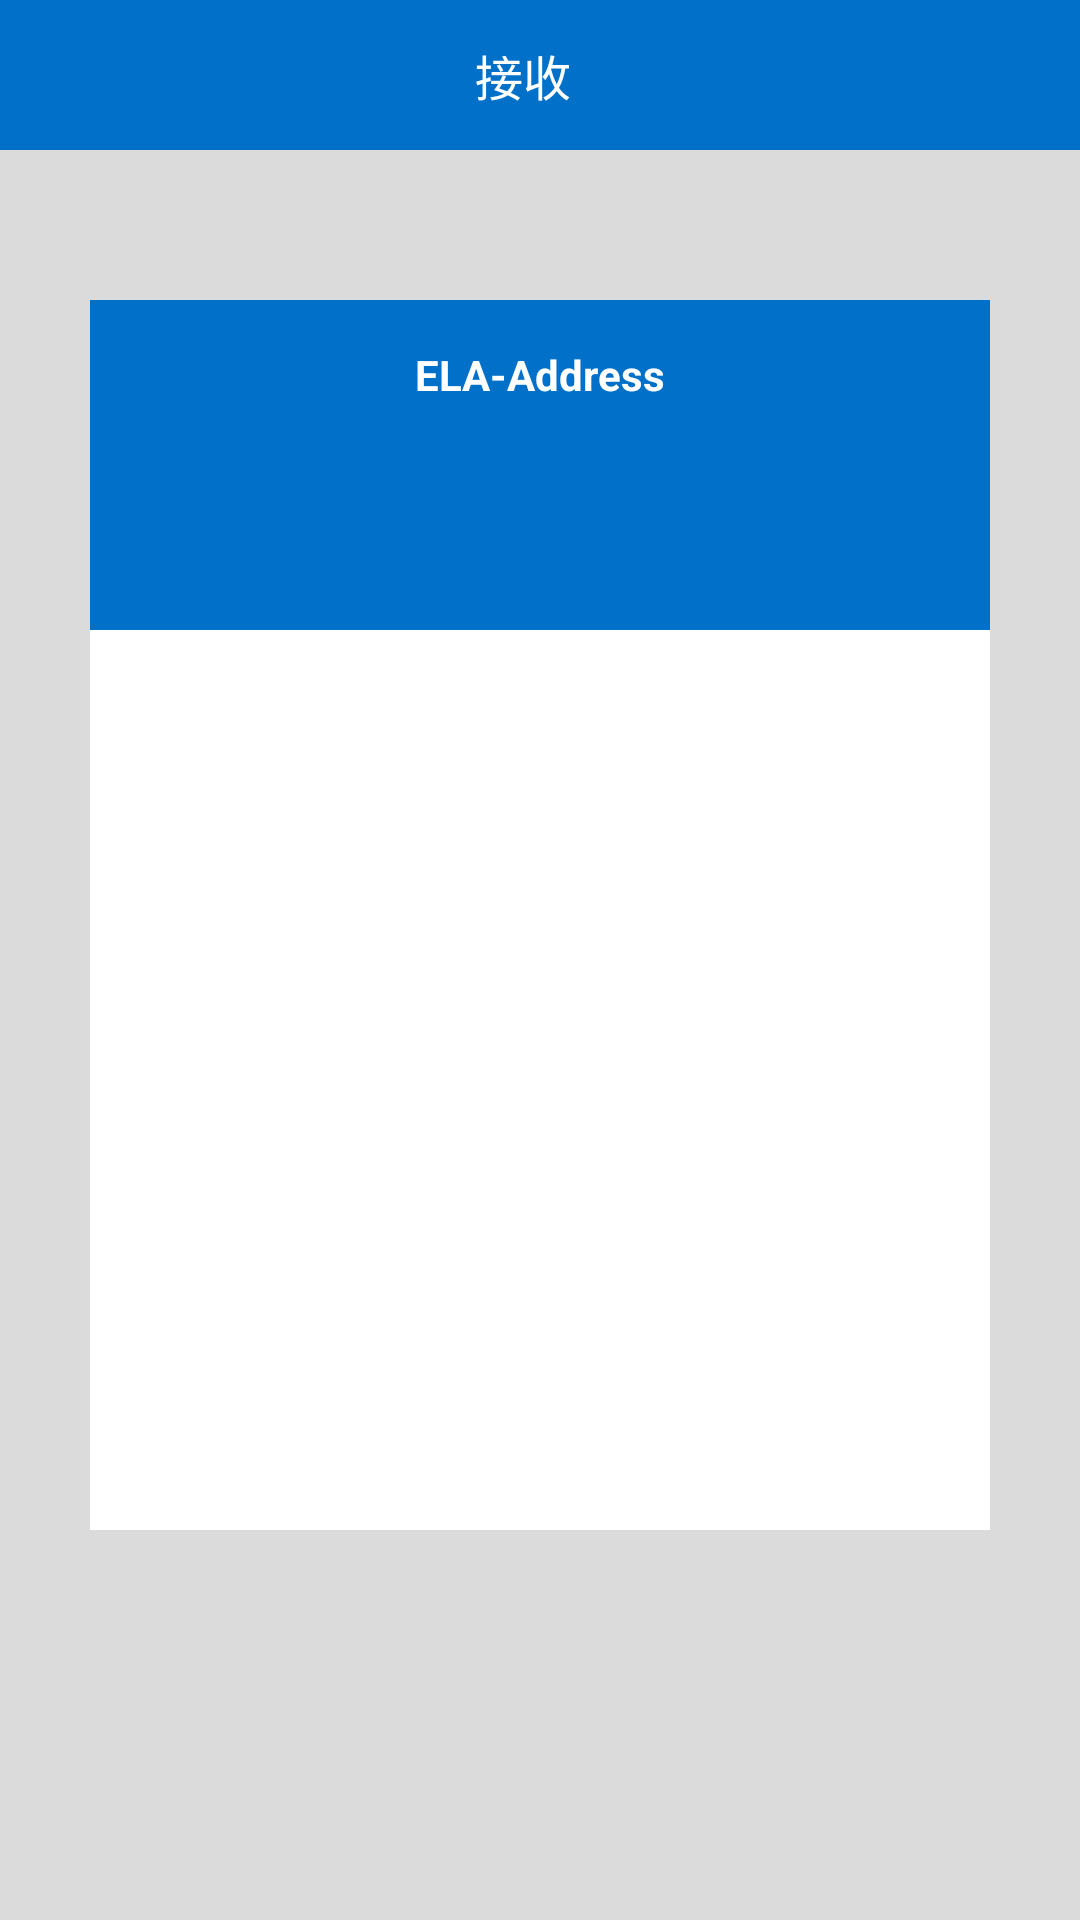

Write the Android layout XML for this screen, with the resource values it uses.
<!-- AndroidManifest.xml: application theme AppTheme -->
<!-- res/layout/activity_asset_receive.xml -->
<?xml version="1.0" encoding="utf-8"?>
<RelativeLayout xmlns:android="http://schemas.android.com/apk/res/android"
    android:id="@+id/aa"
    android:layout_width="fill_parent"
    android:layout_height="fill_parent"
    android:background="#20000000">
    <LinearLayout
        android:id="@+id/title"
        android:layout_width="match_parent"
        android:layout_height="50dp"
        android:layout_alignParentTop="true"
        android:orientation="horizontal"
        android:background="#0070C9">
        <LinearLayout
            android:layout_width="wrap_content"
            android:layout_height="50dp"
            android:layout_weight="1">
            <ImageView
                android:id="@+id/searchFriend"
                android:layout_width="25dp"
                android:layout_height="25dp"
                android:layout_centerVertical="true"
                android:layout_alignParentLeft="true"
                android:layout_marginLeft="10dp"
                android:layout_gravity="center"
                android:scaleType="fitXY"
                android:onClick="back"
                android:src="@drawable/left_arrow_white" />
        </LinearLayout>
        <LinearLayout
            android:layout_width="wrap_content"
            android:layout_height="wrap_content"
            android:layout_weight="1">
            <TextView
                android:id="@+id/asset_detail_title"
                android:layout_width="match_parent"
                android:layout_height="50dp"
                android:layout_centerVertical="true"
                android:gravity="center"
                android:text="接收"
                android:textColor="#fff"
                android:textSize="16sp" />
        </LinearLayout>
        <LinearLayout
            android:layout_width="wrap_content"
            android:layout_height="50dp"
            android:layout_weight="1">
            <TextView
                android:layout_width="match_parent"
                android:layout_height="50dp"
                android:layout_alignParentLeft="true"
                android:layout_centerVertical="true"
                android:gravity="center"
                android:layout_marginLeft="46dp"
                android:text=""
                android:textColor="#fff"
                android:textSize="16sp" />
        </LinearLayout>
    </LinearLayout>
    <LinearLayout
        android:layout_width="match_parent"
        android:layout_height="50dp"
        android:layout_marginLeft="30dp"
        android:layout_marginRight="30dp"
        android:background="#0070C9"
        android:layout_marginTop="100dp">
        <TextView
            android:id="@+id/asset_adrr"
            android:layout_width="match_parent"
            android:layout_height="50dp"
            android:gravity="center"
            android:textStyle="bold"
            android:textColor="#ffffff"
            android:text="ELA-Address"/>
    </LinearLayout>
    <LinearLayout
        android:layout_width="match_parent"
        android:layout_height="20dp"
        android:layout_marginLeft="30dp"
        android:layout_marginRight="30dp"
        android:background="#0070C9"
        android:gravity="center"
        android:layout_marginTop="150dp">
        <ImageView
            android:layout_width="20dp"
            android:layout_height="20dp"
            android:src="@drawable/wlt_copy"/>
    </LinearLayout>
    <LinearLayout
        android:layout_width="match_parent"
        android:layout_height="40dp"
        android:layout_marginLeft="30dp"
        android:layout_marginRight="30dp"
        android:background="#0070C9"
        android:layout_marginTop="170dp">
        <TextView
            android:id="@+id/asset_adr"
            android:layout_width="match_parent"
            android:layout_height="40dp"
            android:gravity="center"
            android:textColor="#ffffff"
            android:text=""/>
    </LinearLayout>
    <LinearLayout
        android:layout_width="match_parent"
        android:layout_height="300dp"
        android:layout_marginLeft="30dp"
        android:layout_marginRight="30dp"
        android:gravity="center"
        android:background="#ffffff"
        android:layout_marginTop="210dp">
        <ImageView
            android:id="@+id/asset_qcord"
            android:layout_width="250dp"
            android:layout_height="250dp"
            android:gravity="center"/>
    </LinearLayout>
</RelativeLayout>
<!-- resources referenced by this layout -->
<resources>
  <style name="AppTheme" parent="Theme.AppCompat.Light.NoActionBar">
          
          <item name="colorPrimary">@color/colorPrimary</item>
          <item name="colorPrimaryDark">@color/colorPrimaryDark</item>
          <item name="colorAccent">@color/colorAccent</item>
      </style>
  <!-- not gathered from this repository: default colours our renderer supplied (Android Studio template values) -->
  <color name="colorPrimary">#FF6200EE</color>
  <color name="colorPrimaryDark">#FF3700B3</color>
  <color name="colorAccent">#FF03DAC5</color>
</resources>
